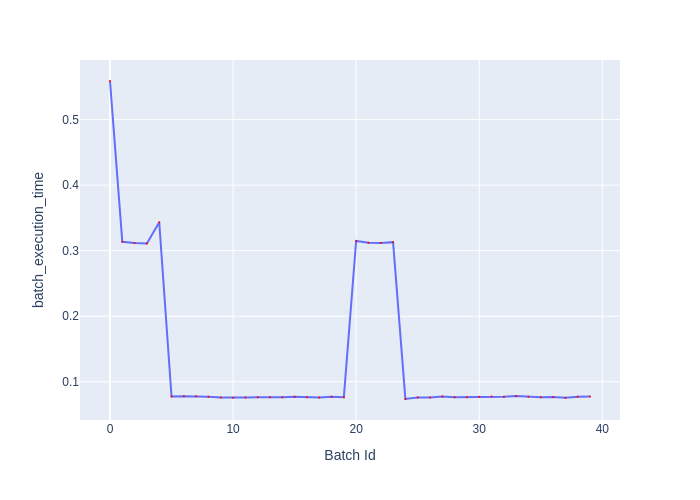

The table this chart was drawn from, first rows:
Batch Id, batch_execution_time
0, 0.5588
1, 0.3135
2, 0.3118
3, 0.311
4, 0.3433
5, 0.07754
6, 0.07777
7, 0.07794
8, 0.0771
9, 0.07604
10, 0.0757
11, 0.0759
12, 0.07636
13, 0.07618
14, 0.07626
15, 0.07697
16, 0.07642
17, 0.07606
18, 0.07692
19, 0.07643
20, 0.3148
21, 0.3122
22, 0.3116
23, 0.3129
24, 0.07366
25, 0.07583
26, 0.07613
27, 0.0774
28, 0.07615
29, 0.0763
30, 0.07697
31, 0.07742
32, 0.07707
33, 0.07821
34, 0.07703
35, 0.07617
36, 0.07666
37, 0.07564
38, 0.07691
39, 0.07745
